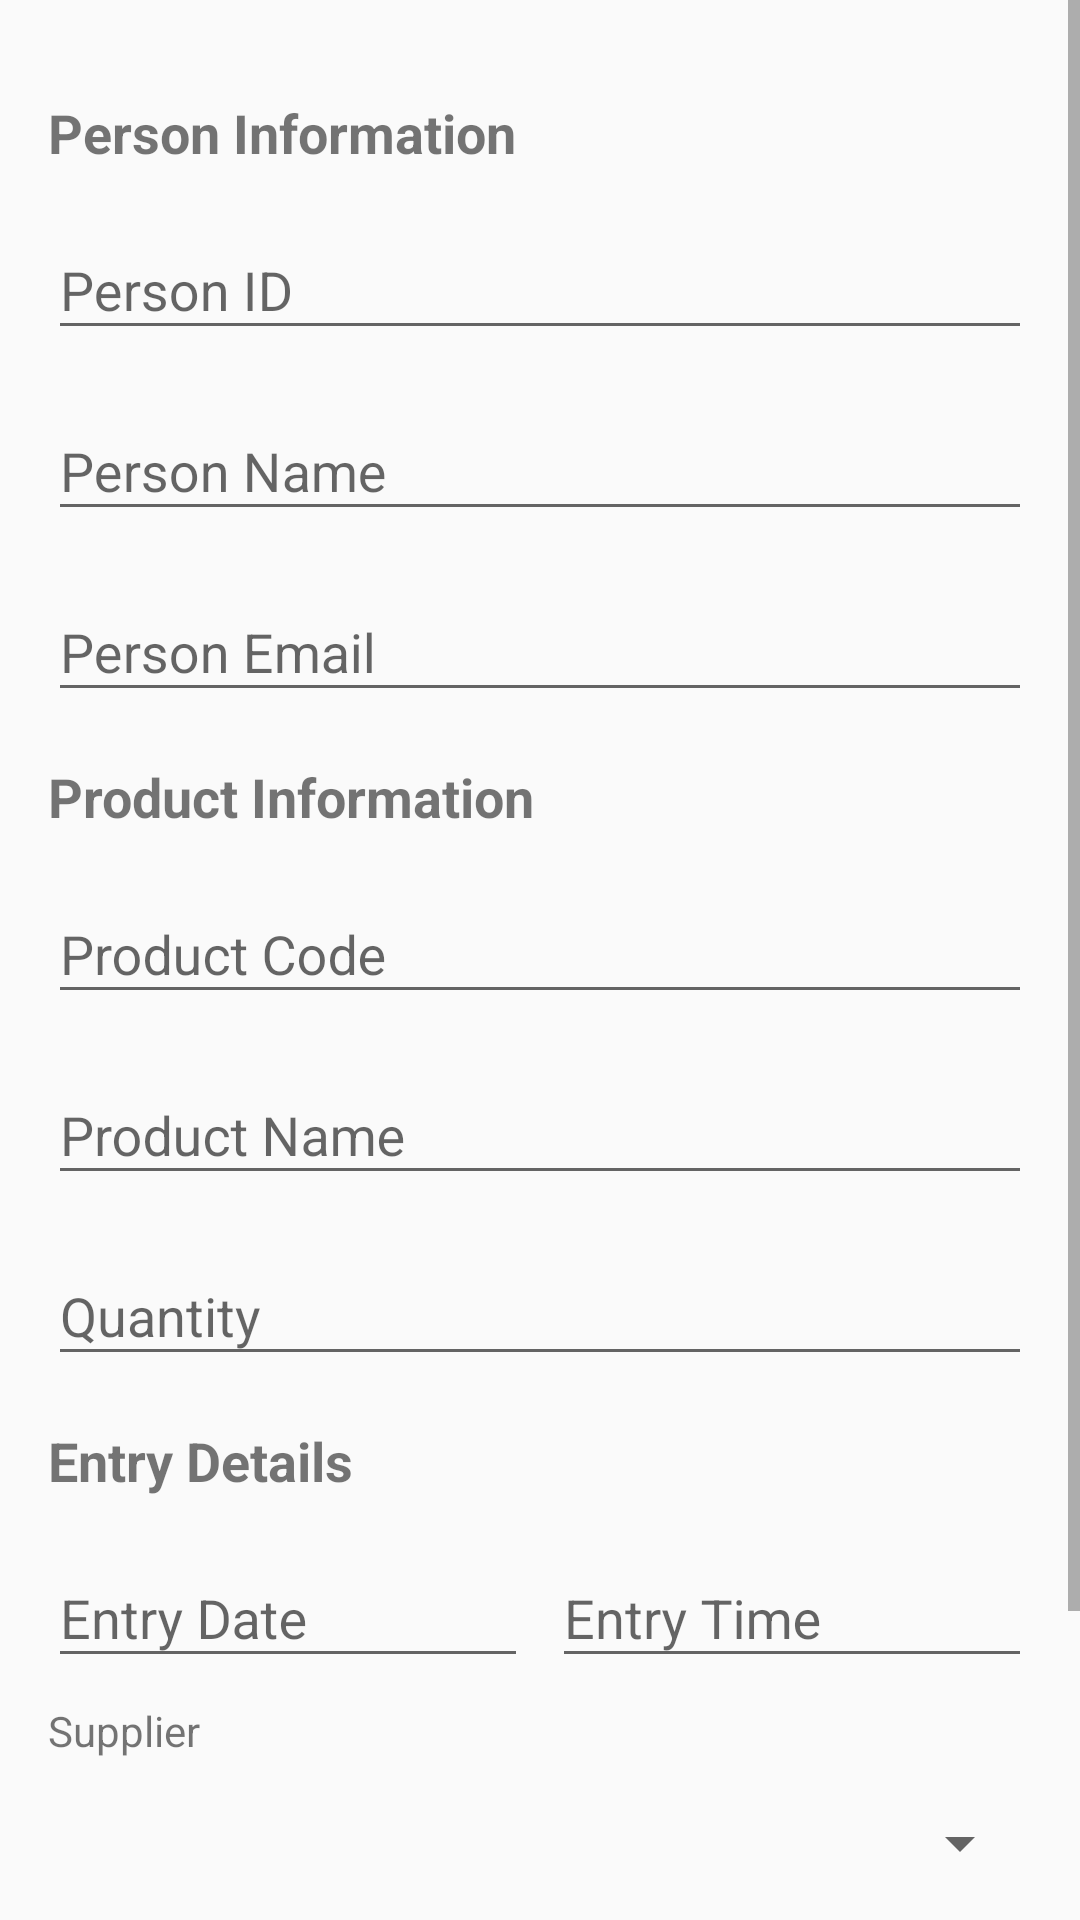

Layout XML and referenced resources for this Android screen:
<!-- AndroidManifest.xml: application theme Theme.ExamenI -->
<!-- res/layout/activity_inv_detail.xml -->
<?xml version="1.0" encoding="utf-8"?>
<androidx.coordinatorlayout.widget.CoordinatorLayout xmlns:android="http://schemas.android.com/apk/res/android"
    xmlns:app="http://schemas.android.com/apk/res-auto"
    xmlns:tools="http://schemas.android.com/tools"
    android:layout_width="match_parent"
    android:layout_height="match_parent"
    android:fitsSystemWindows="true">

    <ScrollView
        android:id="@+id/inv_detail_scroll"
        android:layout_width="match_parent"
        android:layout_height="match_parent"
        android:fillViewport="true">

        <LinearLayout
            android:layout_width="match_parent"
            android:layout_height="wrap_content"
            android:orientation="vertical"
            android:padding="16dp">

            
            <TextView
                android:id="@+id/inv_tv_section_person"
                android:layout_width="wrap_content"
                android:layout_height="wrap_content"
                android:text="Person Information"
                android:textSize="18sp"
                android:textStyle="bold"
                android:layout_marginTop="16dp"
                android:layout_marginBottom="8dp" />

            <com.google.android.material.textfield.TextInputLayout
                android:id="@+id/inv_til_person_id"
                android:layout_width="match_parent"
                android:layout_height="wrap_content"
                android:layout_marginBottom="8dp"
                android:hint="@string/inv_label_person_id">

                <com.google.android.material.textfield.TextInputEditText
                    android:id="@+id/inv_et_person_id"
                    android:layout_width="match_parent"
                    android:layout_height="wrap_content"
                    android:inputType="text" />
            </com.google.android.material.textfield.TextInputLayout>

            <com.google.android.material.textfield.TextInputLayout
                android:id="@+id/inv_til_person_name"
                android:layout_width="match_parent"
                android:layout_height="wrap_content"
                android:layout_marginBottom="8dp"
                android:hint="@string/inv_label_person_name">

                <com.google.android.material.textfield.TextInputEditText
                    android:id="@+id/inv_et_person_name"
                    android:layout_width="match_parent"
                    android:layout_height="wrap_content"
                    android:inputType="textPersonName" />
            </com.google.android.material.textfield.TextInputLayout>

            <com.google.android.material.textfield.TextInputLayout
                android:id="@+id/inv_til_person_email"
                android:layout_width="match_parent"
                android:layout_height="wrap_content"
                android:layout_marginBottom="16dp"
                android:hint="@string/inv_label_person_email">

                <com.google.android.material.textfield.TextInputEditText
                    android:id="@+id/inv_et_person_email"
                    android:layout_width="match_parent"
                    android:layout_height="wrap_content"
                    android:inputType="textEmailAddress" />
            </com.google.android.material.textfield.TextInputLayout>

            
            <TextView
                android:id="@+id/inv_tv_section_product"
                android:layout_width="wrap_content"
                android:layout_height="wrap_content"
                android:text="Product Information"
                android:textSize="18sp"
                android:textStyle="bold"
                android:layout_marginBottom="8dp" />

            <com.google.android.material.textfield.TextInputLayout
                android:id="@+id/inv_til_product_code"
                android:layout_width="match_parent"
                android:layout_height="wrap_content"
                android:layout_marginBottom="8dp"
                android:hint="@string/inv_label_product_code">

                <com.google.android.material.textfield.TextInputEditText
                    android:id="@+id/inv_et_product_code"
                    android:layout_width="match_parent"
                    android:layout_height="wrap_content"
                    android:inputType="text" />
            </com.google.android.material.textfield.TextInputLayout>

            <com.google.android.material.textfield.TextInputLayout
                android:id="@+id/inv_til_product_name"
                android:layout_width="match_parent"
                android:layout_height="wrap_content"
                android:layout_marginBottom="8dp"
                android:hint="@string/inv_label_product_name">

                <com.google.android.material.textfield.TextInputEditText
                    android:id="@+id/inv_et_product_name"
                    android:layout_width="match_parent"
                    android:layout_height="wrap_content"
                    android:inputType="text" />
            </com.google.android.material.textfield.TextInputLayout>

            <com.google.android.material.textfield.TextInputLayout
                android:id="@+id/inv_til_quantity"
                android:layout_width="match_parent"
                android:layout_height="wrap_content"
                android:layout_marginBottom="16dp"
                android:hint="@string/inv_label_quantity">

                <com.google.android.material.textfield.TextInputEditText
                    android:id="@+id/inv_et_quantity"
                    android:layout_width="match_parent"
                    android:layout_height="wrap_content"
                    android:inputType="number" />
            </com.google.android.material.textfield.TextInputLayout>

            
            <TextView
                android:id="@+id/inv_tv_section_entry"
                android:layout_width="wrap_content"
                android:layout_height="wrap_content"
                android:text="Entry Details"
                android:textSize="18sp"
                android:textStyle="bold"
                android:layout_marginBottom="8dp" />

            <LinearLayout
                android:layout_width="match_parent"
                android:layout_height="wrap_content"
                android:orientation="horizontal"
                android:layout_marginBottom="8dp">

                <com.google.android.material.textfield.TextInputLayout
                    android:id="@+id/inv_til_date"
                    android:layout_width="0dp"
                    android:layout_height="wrap_content"
                    android:layout_weight="1"
                    android:layout_marginEnd="8dp"
                    android:hint="@string/inv_label_entry_date">

                    <com.google.android.material.textfield.TextInputEditText
                        android:id="@+id/inv_et_date"
                        android:layout_width="match_parent"
                        android:layout_height="wrap_content"
                        android:focusable="false"
                        android:clickable="true"
                        android:inputType="none" />
                </com.google.android.material.textfield.TextInputLayout>

                <com.google.android.material.textfield.TextInputLayout
                    android:id="@+id/inv_til_time"
                    android:layout_width="0dp"
                    android:layout_height="wrap_content"
                    android:layout_weight="1"
                    android:hint="@string/inv_label_entry_time">

                    <com.google.android.material.textfield.TextInputEditText
                        android:id="@+id/inv_et_time"
                        android:layout_width="match_parent"
                        android:layout_height="wrap_content"
                        android:focusable="false"
                        android:clickable="true"
                        android:inputType="none" />
                </com.google.android.material.textfield.TextInputLayout>

            </LinearLayout>

            <TextView
                android:layout_width="wrap_content"
                android:layout_height="wrap_content"
                android:text="@string/inv_label_supplier"
                android:textSize="14sp"
                android:layout_marginBottom="4dp" />

            <Spinner
                android:id="@+id/inv_spinner_supplier"
                android:layout_width="match_parent"
                android:layout_height="wrap_content"
                android:layout_marginBottom="8dp"
                android:minHeight="48dp" />

            <com.google.android.material.textfield.TextInputLayout
                android:id="@+id/inv_til_unit_cost"
                android:layout_width="match_parent"
                android:layout_height="wrap_content"
                android:layout_marginBottom="48dp"
                android:hint="@string/inv_label_unit_cost">

                <com.google.android.material.textfield.TextInputEditText
                    android:id="@+id/inv_et_unit_cost"
                    android:layout_width="match_parent"
                    android:layout_height="wrap_content"
                    android:inputType="numberDecimal" />
            </com.google.android.material.textfield.TextInputLayout>

        </LinearLayout>
    </ScrollView>

</androidx.coordinatorlayout.widget.CoordinatorLayout>
<!-- resources referenced by this layout -->
<resources>
  <string name="inv_label_entry_date">Entry Date</string>
  <string name="inv_label_entry_time">Entry Time</string>
  <string name="inv_label_person_email">Person Email</string>
  <string name="inv_label_person_id">Person ID</string>
  <string name="inv_label_person_name">Person Name</string>
  <string name="inv_label_product_code">Product Code</string>
  <string name="inv_label_product_name">Product Name</string>
  <string name="inv_label_quantity">Quantity</string>
  <string name="inv_label_supplier">Supplier</string>
  <string name="inv_label_unit_cost">Unit Cost ($)</string>
  <style name="Theme.ExamenI" parent="Base.Theme.ExamenI" />
  <style name="Base.Theme.ExamenI" parent="Theme.AppCompat.Light.DarkActionBar">
          
          
      </style>
</resources>
